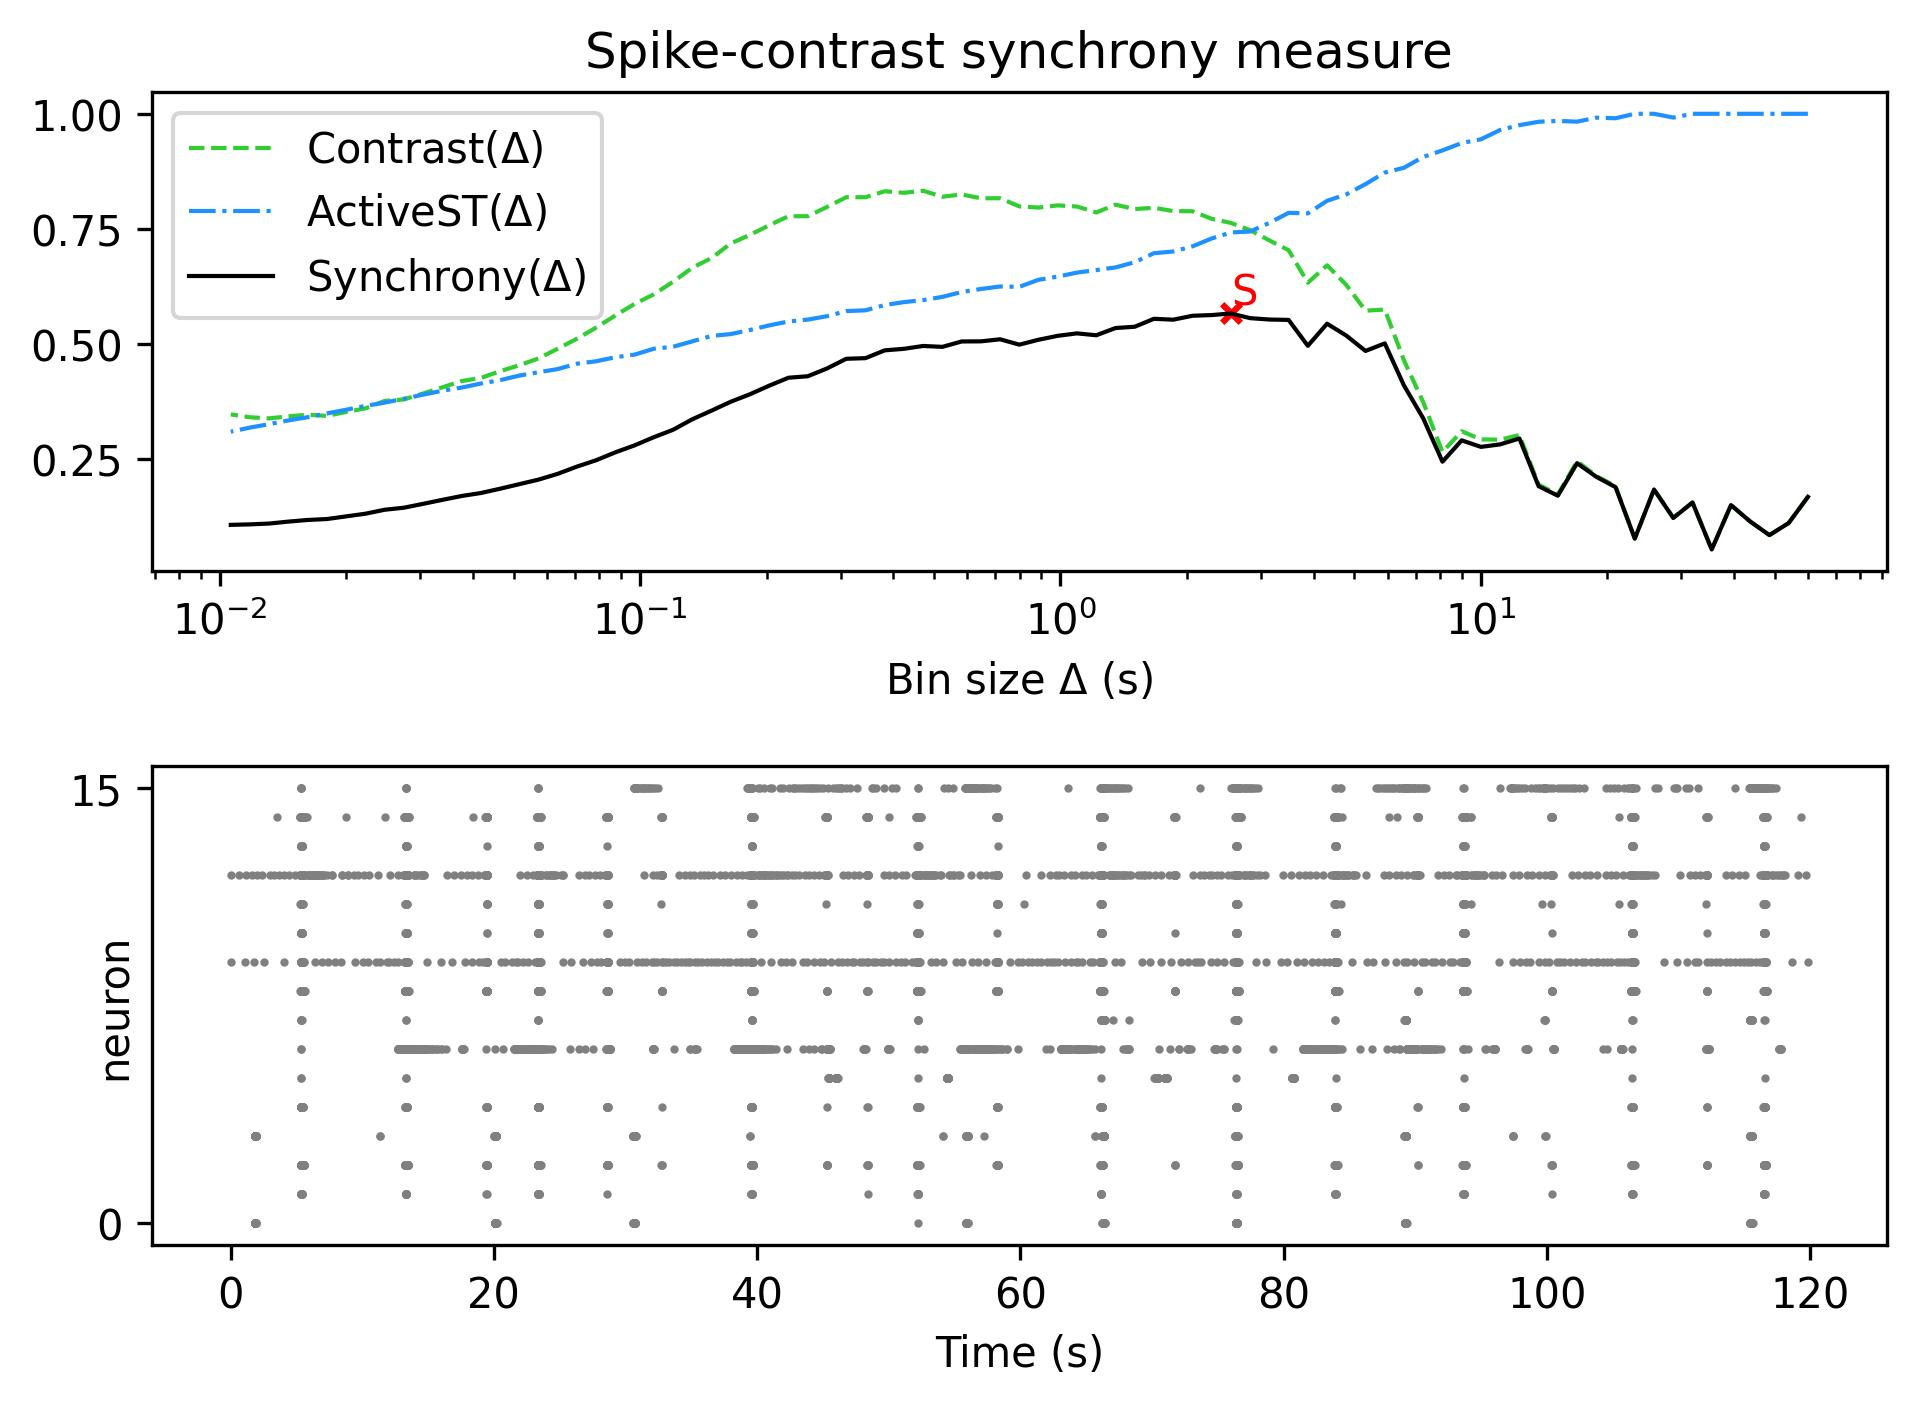

Source data for this figure (header and first rows):
, Spike-contrast (60.0 s), Spike-contrast (54.0 s), Spike-contrast (48.6 s), Spike-contrast (43.74 s), Spike-contrast (39.366 s), Spike-contrast (35.429 s), Spike-contrast (31.886 s), Spike-contrast (28.698 s), Spike-contrast (25.828 s), Spike-contrast (23.245 s), Spike-contrast (20.921 s), Spike-contrast (18.829 s), Spike-contrast (16.946 s), Spike-contrast (15.251 s), Spike-contrast (13.726 s), Spike-contrast (12.353 s), Spike-contrast (11.118 s), Spike-contrast (10.006 s), Spike-contrast (9.006 s), Spike-contrast (8.105 s), Spike-contrast (7.295 s), Spike-contrast (6.565 s), Spike-contrast (5.909 s)
0, 0.1685, 0.1117, 0.08549, 0.115, 0.1506, 0.0543, 0.1563, 0.1226, 0.1844, 0.07794, 0.1896, 0.212, 0.2416, 0.171, 0.1916, 0.2952, 0.2824, 0.277, 0.2912, 0.2448, 0.3389, 0.4102, 0.5016
